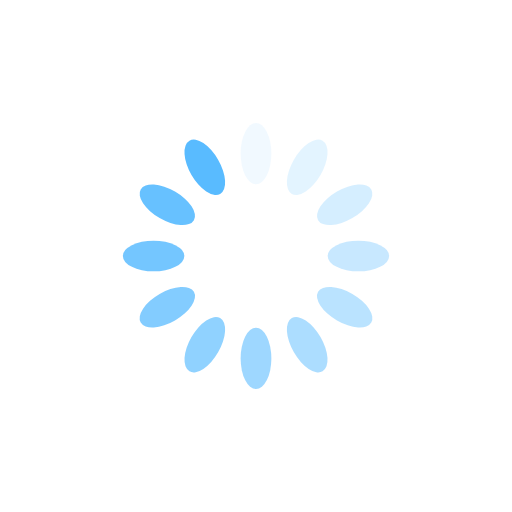
t = 0.00 s
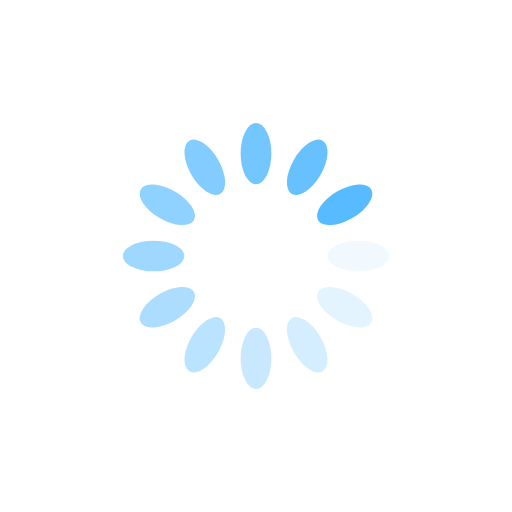
t = 0.25 s
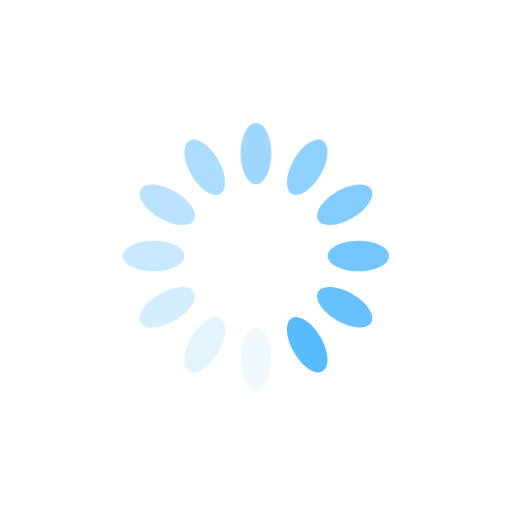
t = 0.50 s
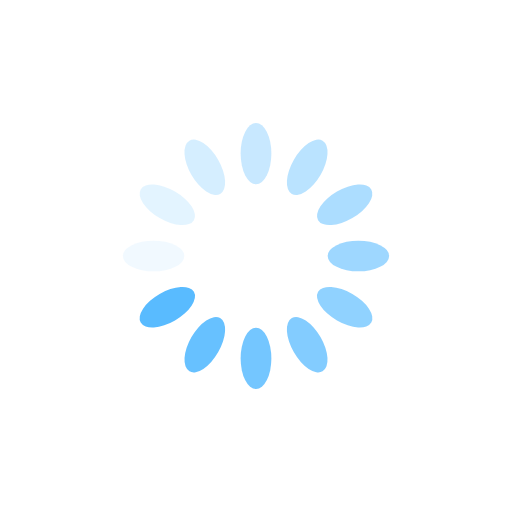
t = 0.75 s

The animated SVG that drew these frames (rendered in a browser with its animation timeline set to each time). Animation: 12 SMIL elements (animate=12); one cycle of 1.00 s, repeats indefinitely.

<svg xmlns="http://www.w3.org/2000/svg" viewBox="0 0 100 100" preserveAspectRatio="xMidYMid" width="200" height="200" style="shape-rendering: auto; display: block; background: rgb(255, 255, 255);" xmlns:xlink="http://www.w3.org/1999/xlink"><g><g transform="rotate(0 50 50)">
  <rect fill="#59bbff" height="12" width="6" ry="6" rx="3" y="24" x="47">
    <animate repeatCount="indefinite" begin="-0.9166666666666666s" dur="1s" keyTimes="0;1" values="1;0" attributeName="opacity"></animate>
  </rect>
</g><g transform="rotate(30 50 50)">
  <rect fill="#59bbff" height="12" width="6" ry="6" rx="3" y="24" x="47">
    <animate repeatCount="indefinite" begin="-0.8333333333333334s" dur="1s" keyTimes="0;1" values="1;0" attributeName="opacity"></animate>
  </rect>
</g><g transform="rotate(60 50 50)">
  <rect fill="#59bbff" height="12" width="6" ry="6" rx="3" y="24" x="47">
    <animate repeatCount="indefinite" begin="-0.75s" dur="1s" keyTimes="0;1" values="1;0" attributeName="opacity"></animate>
  </rect>
</g><g transform="rotate(90 50 50)">
  <rect fill="#59bbff" height="12" width="6" ry="6" rx="3" y="24" x="47">
    <animate repeatCount="indefinite" begin="-0.6666666666666666s" dur="1s" keyTimes="0;1" values="1;0" attributeName="opacity"></animate>
  </rect>
</g><g transform="rotate(120 50 50)">
  <rect fill="#59bbff" height="12" width="6" ry="6" rx="3" y="24" x="47">
    <animate repeatCount="indefinite" begin="-0.5833333333333334s" dur="1s" keyTimes="0;1" values="1;0" attributeName="opacity"></animate>
  </rect>
</g><g transform="rotate(150 50 50)">
  <rect fill="#59bbff" height="12" width="6" ry="6" rx="3" y="24" x="47">
    <animate repeatCount="indefinite" begin="-0.5s" dur="1s" keyTimes="0;1" values="1;0" attributeName="opacity"></animate>
  </rect>
</g><g transform="rotate(180 50 50)">
  <rect fill="#59bbff" height="12" width="6" ry="6" rx="3" y="24" x="47">
    <animate repeatCount="indefinite" begin="-0.4166666666666667s" dur="1s" keyTimes="0;1" values="1;0" attributeName="opacity"></animate>
  </rect>
</g><g transform="rotate(210 50 50)">
  <rect fill="#59bbff" height="12" width="6" ry="6" rx="3" y="24" x="47">
    <animate repeatCount="indefinite" begin="-0.3333333333333333s" dur="1s" keyTimes="0;1" values="1;0" attributeName="opacity"></animate>
  </rect>
</g><g transform="rotate(240 50 50)">
  <rect fill="#59bbff" height="12" width="6" ry="6" rx="3" y="24" x="47">
    <animate repeatCount="indefinite" begin="-0.25s" dur="1s" keyTimes="0;1" values="1;0" attributeName="opacity"></animate>
  </rect>
</g><g transform="rotate(270 50 50)">
  <rect fill="#59bbff" height="12" width="6" ry="6" rx="3" y="24" x="47">
    <animate repeatCount="indefinite" begin="-0.16666666666666666s" dur="1s" keyTimes="0;1" values="1;0" attributeName="opacity"></animate>
  </rect>
</g><g transform="rotate(300 50 50)">
  <rect fill="#59bbff" height="12" width="6" ry="6" rx="3" y="24" x="47">
    <animate repeatCount="indefinite" begin="-0.08333333333333333s" dur="1s" keyTimes="0;1" values="1;0" attributeName="opacity"></animate>
  </rect>
</g><g transform="rotate(330 50 50)">
  <rect fill="#59bbff" height="12" width="6" ry="6" rx="3" y="24" x="47">
    <animate repeatCount="indefinite" begin="0s" dur="1s" keyTimes="0;1" values="1;0" attributeName="opacity"></animate>
  </rect>
</g><g></g></g><!-- [ldio] generated by https://loading.io --></svg>